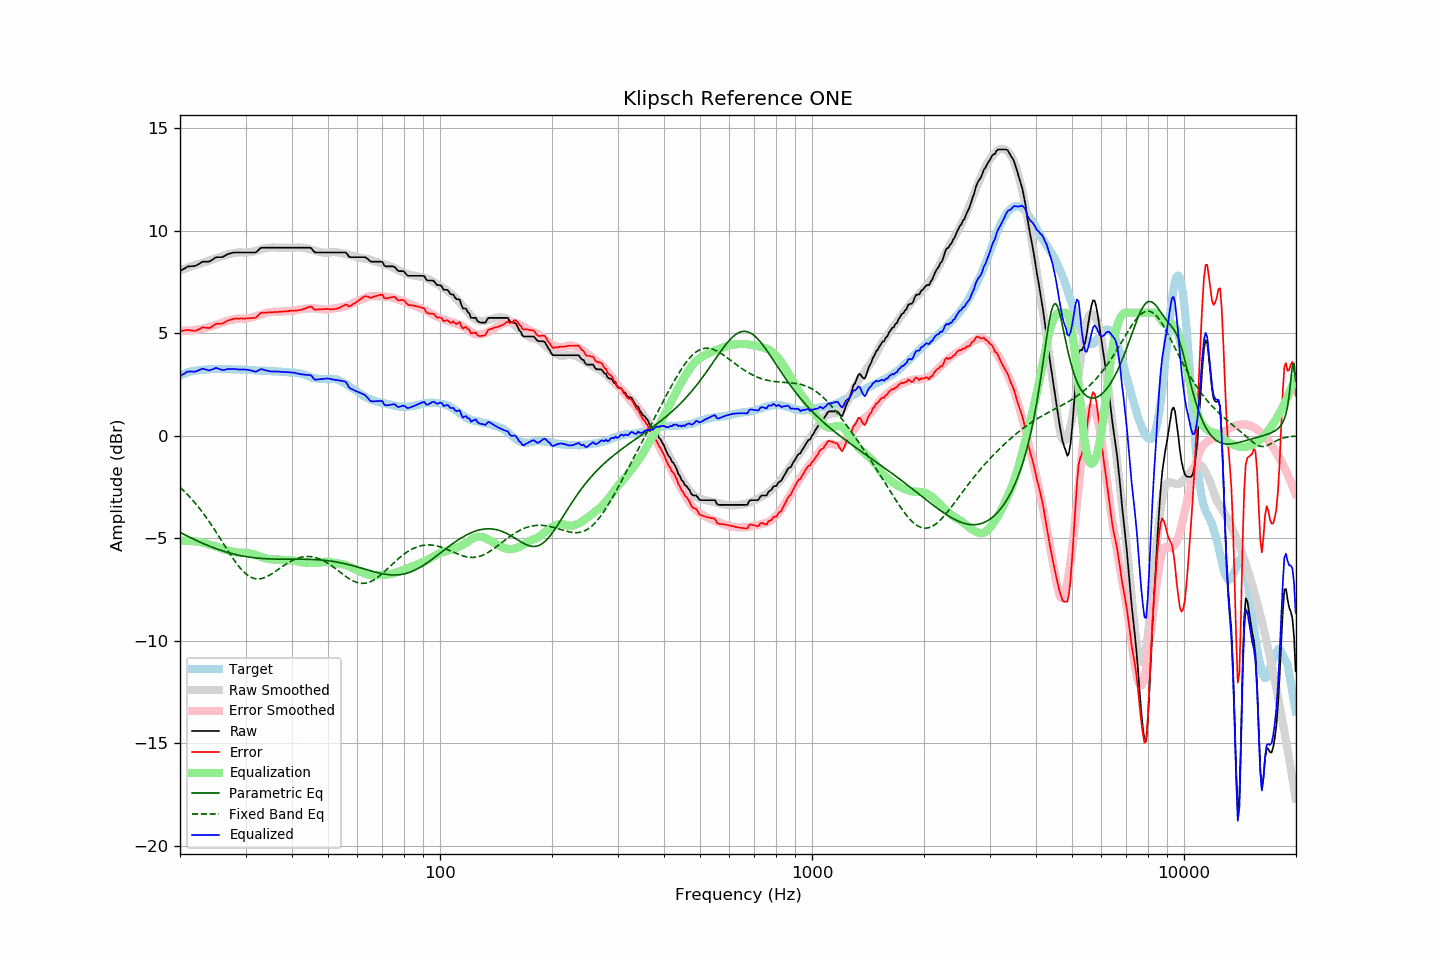

The file beside this chart, header and first rows:
frequency, raw, error, smoothed, error_smoothed, equalization, parametric_eq, fixed_band_eq, equalized_raw, equalized_smoothed, target
20.00, 8.02, 5.10, 8.06, 5.12, -5.12, -4.71, -2.52, 2.90, 2.94, 2.92
20.20, 8.07, 5.11, 8.09, 5.12, -5.12, -4.75, -2.59, 2.95, 2.97, 2.96
20.40, 8.11, 5.12, 8.12, 5.12, -5.12, -4.79, -2.67, 3.00, 3.00, 2.99
20.61, 8.16, 5.14, 8.15, 5.12, -5.12, -4.83, -2.74, 3.04, 3.03, 3.02
20.81, 8.21, 5.15, 8.17, 5.12, -5.12, -4.87, -2.82, 3.09, 3.05, 3.06
21.02, 8.25, 5.15, 8.20, 5.12, -5.12, -4.91, -2.90, 3.13, 3.08, 3.10
21.23, 8.25, 5.14, 8.23, 5.13, -5.13, -4.95, -2.98, 3.12, 3.10, 3.11
21.44, 8.26, 5.13, 8.26, 5.14, -5.14, -4.99, -3.07, 3.13, 3.12, 3.13
21.66, 8.26, 5.11, 8.28, 5.14, -5.14, -5.03, -3.16, 3.12, 3.14, 3.15
21.87, 8.27, 5.11, 8.31, 5.15, -5.15, -5.07, -3.25, 3.12, 3.16, 3.16
22.09, 8.30, 5.11, 8.33, 5.16, -5.16, -5.10, -3.34, 3.13, 3.17, 3.18
22.31, 8.35, 5.16, 8.36, 5.17, -5.17, -5.14, -3.44, 3.17, 3.19, 3.18
22.54, 8.38, 5.19, 8.38, 5.18, -5.18, -5.18, -3.53, 3.20, 3.20, 3.19
22.76, 8.43, 5.23, 8.40, 5.20, -5.20, -5.21, -3.63, 3.24, 3.21, 3.20
22.99, 8.48, 5.28, 8.43, 5.21, -5.21, -5.25, -3.74, 3.27, 3.21, 3.20
23.22, 8.48, 5.27, 8.46, 5.24, -5.24, -5.28, -3.84, 3.25, 3.22, 3.21
23.45, 8.48, 5.26, 8.48, 5.26, -5.26, -5.31, -3.95, 3.23, 3.23, 3.22
23.69, 8.48, 5.26, 8.51, 5.28, -5.28, -5.35, -4.06, 3.20, 3.23, 3.23
23.92, 8.49, 5.25, 8.54, 5.30, -5.30, -5.38, -4.17, 3.18, 3.24, 3.24
24.16, 8.52, 5.28, 8.56, 5.32, -5.32, -5.41, -4.29, 3.20, 3.24, 3.25
24.40, 8.58, 5.32, 8.59, 5.35, -5.35, -5.44, -4.41, 3.23, 3.24, 3.26
24.65, 8.62, 5.38, 8.61, 5.37, -5.37, -5.47, -4.53, 3.26, 3.24, 3.25
24.89, 8.68, 5.44, 8.63, 5.39, -5.39, -5.50, -4.65, 3.30, 3.25, 3.25
25.14, 8.70, 5.46, 8.66, 5.41, -5.41, -5.53, -4.77, 3.29, 3.25, 3.25
25.39, 8.70, 5.46, 8.69, 5.44, -5.44, -5.56, -4.89, 3.27, 3.25, 3.25
25.65, 8.70, 5.46, 8.72, 5.47, -5.47, -5.58, -5.02, 3.24, 3.25, 3.25
25.91, 8.70, 5.47, 8.75, 5.50, -5.50, -5.61, -5.14, 3.21, 3.25, 3.24
26.16, 8.74, 5.49, 8.78, 5.53, -5.53, -5.63, -5.26, 3.20, 3.25, 3.24
26.43, 8.77, 5.53, 8.80, 5.56, -5.56, -5.66, -5.39, 3.21, 3.24, 3.24
26.69, 8.82, 5.58, 8.83, 5.59, -5.59, -5.68, -5.51, 3.24, 3.24, 3.24
26.96, 8.86, 5.62, 8.85, 5.61, -5.61, -5.70, -5.64, 3.25, 3.24, 3.24
27.23, 8.88, 5.64, 8.87, 5.63, -5.63, -5.73, -5.76, 3.25, 3.24, 3.24
27.50, 8.90, 5.66, 8.88, 5.65, -5.65, -5.75, -5.88, 3.26, 3.24, 3.24
27.77, 8.92, 5.69, 8.90, 5.66, -5.66, -5.77, -5.99, 3.26, 3.23, 3.23
28.05, 8.93, 5.70, 8.91, 5.68, -5.68, -5.79, -6.11, 3.26, 3.23, 3.23
28.33, 8.93, 5.72, 8.93, 5.69, -5.69, -5.80, -6.21, 3.24, 3.23, 3.22
28.62, 8.93, 5.71, 8.94, 5.71, -5.71, -5.82, -6.32, 3.23, 3.23, 3.23
28.90, 8.93, 5.71, 8.94, 5.71, -5.71, -5.84, -6.42, 3.22, 3.23, 3.23
29.19, 8.93, 5.72, 8.94, 5.71, -5.71, -5.85, -6.51, 3.22, 3.22, 3.22
29.48, 8.93, 5.71, 8.93, 5.71, -5.71, -5.87, -6.59, 3.23, 3.22, 3.23
29.78, 8.93, 5.71, 8.92, 5.71, -5.71, -5.88, -6.67, 3.23, 3.22, 3.22
30.08, 8.93, 5.71, 8.93, 5.71, -5.71, -5.90, -6.74, 3.22, 3.21, 3.22
30.38, 8.93, 5.72, 8.93, 5.72, -5.72, -5.91, -6.80, 3.21, 3.21, 3.21
30.68, 8.93, 5.72, 8.94, 5.73, -5.73, -5.92, -6.85, 3.20, 3.21, 3.21
30.99, 8.93, 5.73, 8.95, 5.75, -5.75, -5.93, -6.90, 3.18, 3.20, 3.20
31.30, 8.93, 5.74, 8.97, 5.77, -5.77, -5.94, -6.93, 3.16, 3.20, 3.20
31.61, 8.93, 5.74, 8.99, 5.80, -5.80, -5.95, -6.96, 3.14, 3.19, 3.20
31.93, 8.93, 5.75, 9.01, 5.82, -5.82, -5.96, -6.98, 3.11, 3.19, 3.19
32.24, 9.00, 5.82, 9.03, 5.85, -5.85, -5.97, -6.99, 3.15, 3.18, 3.17
32.57, 9.06, 5.89, 9.05, 5.87, -5.87, -5.98, -6.99, 3.19, 3.18, 3.17
32.89, 9.14, 5.97, 9.08, 5.90, -5.90, -5.98, -6.98, 3.24, 3.17, 3.17
33.22, 9.16, 5.99, 9.10, 5.93, -5.93, -5.99, -6.96, 3.24, 3.17, 3.17
33.55, 9.16, 6.00, 9.12, 5.95, -5.95, -6.00, -6.94, 3.21, 3.17, 3.17
33.89, 9.16, 6.00, 9.14, 5.97, -5.97, -6.00, -6.91, 3.19, 3.16, 3.17
34.23, 9.16, 6.00, 9.15, 5.99, -5.99, -6.00, -6.87, 3.17, 3.16, 3.17
34.57, 9.16, 6.01, 9.17, 6.01, -6.01, -6.01, -6.83, 3.15, 3.16, 3.15
34.92, 9.16, 6.01, 9.18, 6.02, -6.02, -6.01, -6.79, 3.14, 3.15, 3.15
35.27, 9.16, 6.01, 9.18, 6.03, -6.03, -6.01, -6.74, 3.13, 3.15, 3.15
35.62, 9.16, 6.03, 9.18, 6.04, -6.04, -6.02, -6.69, 3.13, 3.14, 3.14
35.97, 9.16, 6.03, 9.18, 6.04, -6.04, -6.02, -6.64, 3.13, 3.14, 3.14
... 635 more rows
